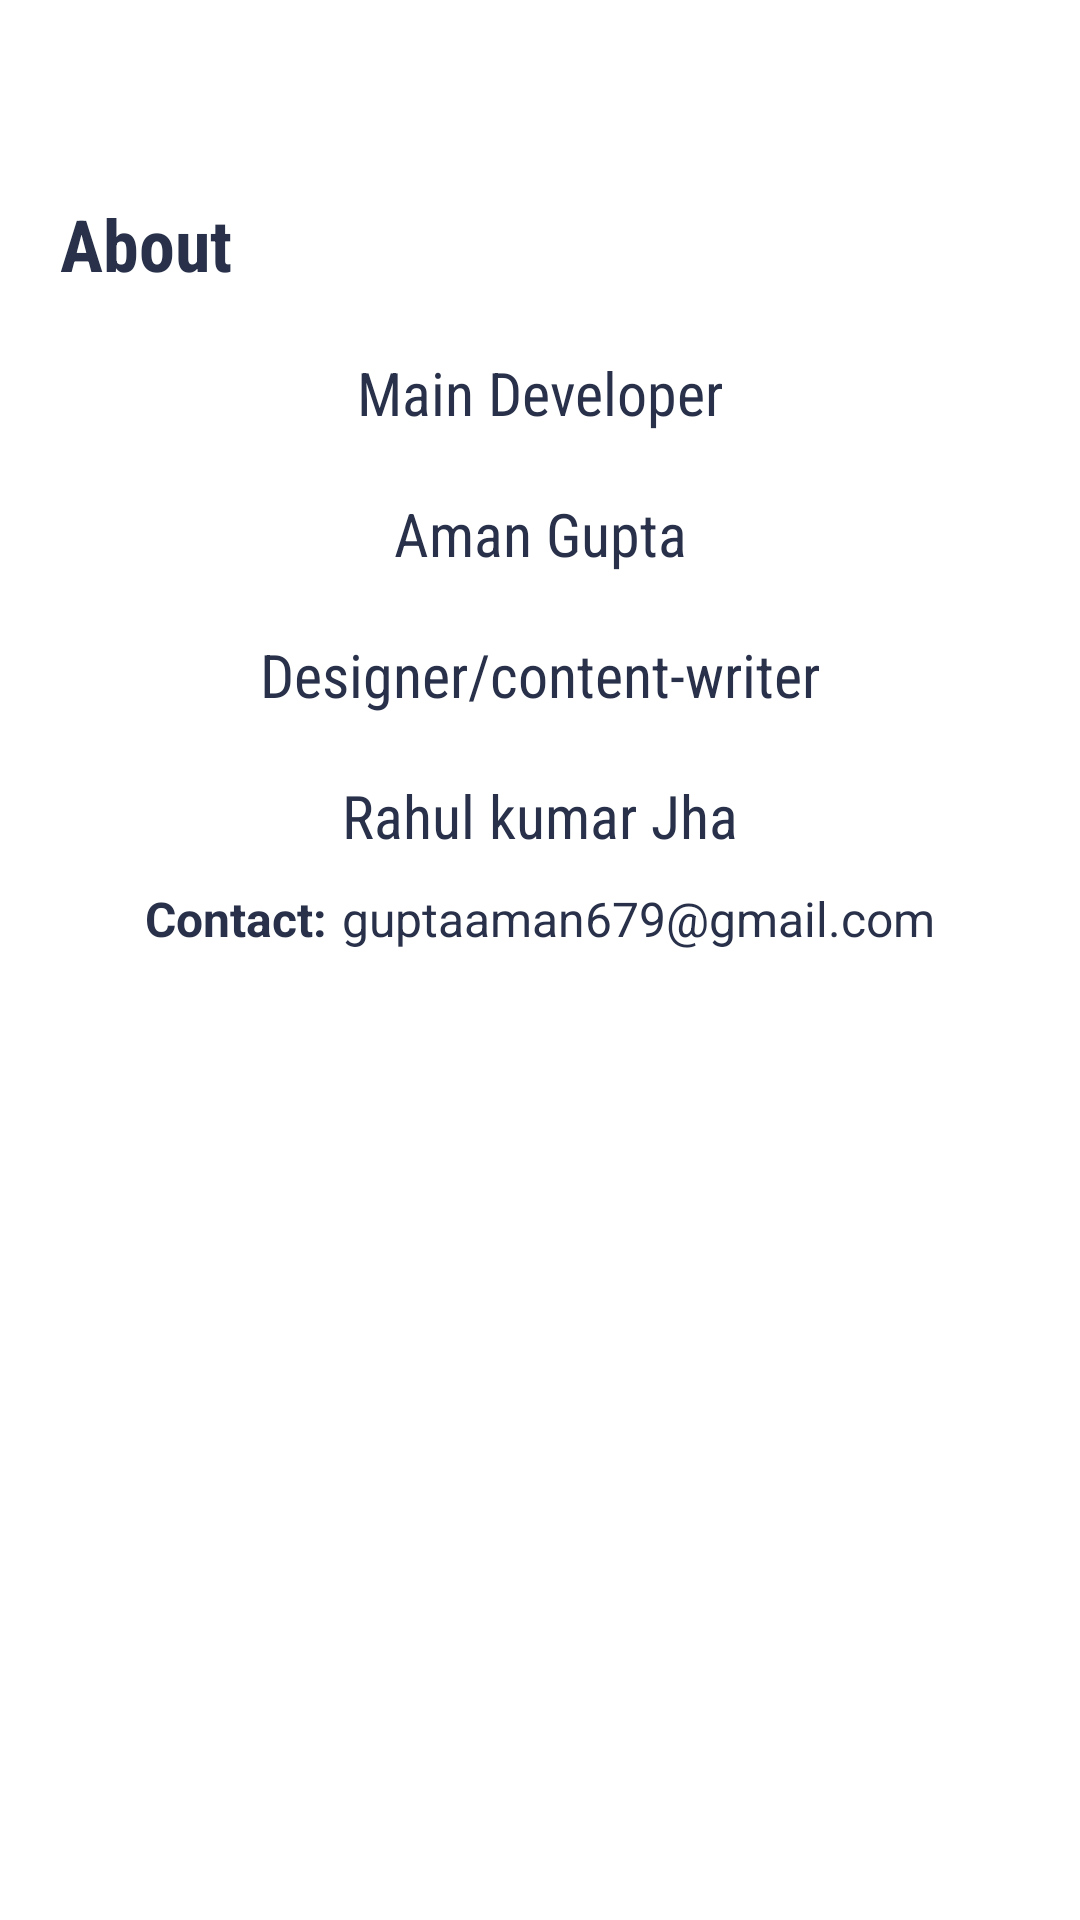

This screen was rendered from an Android layout file. Write that file and the resources it references.
<!-- AndroidManifest.xml: application theme Theme.SignLanguageDetectionApp -->
<!-- res/layout/fragment_about.xml -->
<?xml version="1.0" encoding="utf-8"?>
<FrameLayout xmlns:android="http://schemas.android.com/apk/res/android"
    xmlns:tools="http://schemas.android.com/tools"
    android:layout_width="match_parent"
    android:layout_height="match_parent"
    xmlns:app="http://schemas.android.com/apk/res-auto"
    tools:context=".Tabs.AboutFragment"
    android:background="@color/white">

    <LinearLayout
        android:layout_width="match_parent"
        android:layout_height="match_parent"
        android:orientation="vertical">

        <RelativeLayout
            android:layout_width="match_parent"
            android:layout_height="wrap_content"
            android:padding="10dp">

            <ImageView
                android:layout_width="25dp"
                android:layout_height="25dp"
                android:layout_centerVertical="true"
                android:src="@drawable/ic_menu_48px"
                app:tint="@color/neon_pink" />

            <ImageButton
                android:id="@+id/logout_button"
                android:layout_width="25dp"
                android:layout_height="25dp"
                android:scaleType="fitXY"
                android:layout_alignParentEnd="true"
                android:layout_centerVertical="true"
                android:background="@android:color/transparent"
                android:src="@drawable/ic_logout_48px"
                app:tint="@color/neon_pink" />
        </RelativeLayout>

        <ScrollView
            android:layout_width="match_parent"
            android:layout_height="match_parent"
            android:paddingBottom="50dp">

            <LinearLayout
                android:layout_width="match_parent"
                android:layout_height="wrap_content"
                android:orientation="vertical">

                <RelativeLayout
                    android:layout_width="match_parent"
                    android:layout_height="wrap_content"
                    android:paddingTop="20dp">

                    <TextView
                        android:id="@+id/app_name"
                        android:layout_width="wrap_content"
                        android:layout_height="wrap_content"
                        android:layout_marginStart="20dp"
                        android:fontFamily="sans-serif-condensed"
                        android:text="@string/about"
                        android:textColor="@color/dark_gray_blue"
                        android:textSize="24sp"
                        android:textStyle="bold" />

                </RelativeLayout>

                <TextView
                    android:layout_width="match_parent"
                    android:layout_height="match_parent"
                    android:layout_marginTop="20dp"
                    android:text="@string/main_developer"
                    android:gravity="center"
                    android:fontFamily="sans-serif-condensed"
                    android:textColor="@color/dark_gray_blue"
                    android:textSize="20sp"/>
                <TextView
                    android:layout_width="match_parent"
                    android:layout_height="match_parent"
                    android:layout_marginTop="20dp"
                    android:text="Aman Gupta"
                    android:gravity="center"
                    android:fontFamily="sans-serif-condensed"
                    android:textColor="@color/dark_gray_blue"
                    android:textSize="20sp"/>
                <TextView
                    android:layout_width="match_parent"
                    android:layout_height="match_parent"
                    android:layout_marginTop="20dp"
                    android:text="Designer/content-writer"
                    android:gravity="center"
                    android:fontFamily="sans-serif-condensed"
                    android:textColor="@color/dark_gray_blue"
                    android:textSize="20sp"/>
                <TextView
                    android:layout_width="match_parent"
                    android:layout_height="match_parent"
                    android:layout_marginTop="20dp"
                    android:text="Rahul kumar Jha"
                    android:gravity="center"
                    android:fontFamily="sans-serif-condensed"
                    android:textColor="@color/dark_gray_blue"
                    android:textSize="20sp"/>



                <LinearLayout
                    android:layout_width="match_parent"
                    android:layout_height="match_parent"
                    android:gravity="center"
                    android:layout_marginTop="10dp"
                    android:orientation="horizontal">

                    <TextView
                        android:layout_width="wrap_content"
                        android:layout_height="match_parent"
                        android:gravity="center"
                        android:text="@string/contact"
                        android:textStyle="bold"
                        android:textColor="@color/dark_gray_blue"
                        android:textSize="16sp"/>


                    <TextView
                        android:layout_width="wrap_content"
                        android:layout_height="match_parent"
                        android:layout_marginLeft="5dp"
                        android:gravity="center"
                        android:text="guptaaman679@gmail.com"
                        android:textColor="@color/dark_gray_blue"
                        android:textSize="16sp"/>

                </LinearLayout>

            </LinearLayout>
        </ScrollView>

    </LinearLayout>

</FrameLayout>
<!-- resources referenced by this layout -->
<resources>
  <color name="dark_gray_blue">#283149</color>
  <color name="neon_pink">#F73859</color>
  <color name="white">#FFFFFF</color>
  <string name="about">About</string>
  <string name="contact">Contact:</string>
  <string name="main_developer">Main Developer</string>
  <style name="Theme.SignLanguageDetectionApp" parent="Theme.AppCompat.DayNight.NoActionBar">
          
          <item name="colorPrimary">@color/gray_blue</item>
          <item name="colorPrimaryVariant">@color/dark_gray_blue</item>
          <item name="colorOnPrimary">@color/neon_pink</item>
          
          <item name="colorSecondary">@color/teal_200</item>
          <item name="colorSecondaryVariant">@color/teal_700</item>
          <item name="colorOnSecondary">@color/black</item>
          
          <item name="android:statusBarColor" tools:targetApi="l">?attr/colorPrimaryVariant</item>
          
      </style>
  <color name="gray_blue">#404B69</color>
  <color name="teal_200">#FF03DAC5</color>
  <color name="teal_700">#FF018786</color>
  <color name="black">#000000</color>
</resources>
